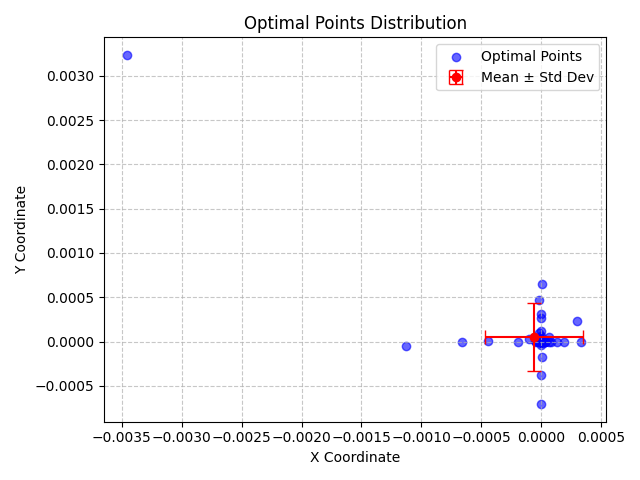

The file beside this chart, header and first rows:
X, Y, X_Std, Y_Std
-4.56875249800924e-05, -2.3436071293226592e-06, 0.0004122, 0.00038
-9.755345981163495e-05, 2.378793601691149e-05, 0.0004122, 0.00038
6.473042834480216e-06, -1.1052537970034692e-09, 0.0004122, 0.00038
-3.585777911241619e-10, 6.587201747477865e-05, 0.0004122, 0.00038
4.730365854521187e-12, 4.665374578432198e-11, 0.0004122, 0.00038
-5.736653716193031e-06, -2.0108121168024406e-09, 0.0004122, 0.00038
-5.13015706319871e-07, -1.1135391807447984e-07, 0.0004122, 0.00038
6.65085344654189e-05, 4.879862185991434e-05, 0.0004122, 0.00038
-1.788734269211423e-05, 2.2661690275582917e-10, 0.0004122, 0.00038
-2.0048883870867557e-09, -3.450135208573832e-06, 0.0004122, 0.00038
-2.7996150865976666e-06, -1.9825589526682714e-06, 0.0004122, 0.00038
-7.26504492358403e-10, -3.343235229935257e-08, 0.0004122, 0.00038
1.439885163962336e-09, 1.7609292367392325e-10, 0.0004122, 0.00038
-4.009482579715914e-09, -4.095477369162662e-09, 0.0004122, 0.00038
2.7759914021042064e-05, -4.01742677692745e-06, 0.0004122, 0.00038
-0.0006618, -2.5389508784741602e-06, 0.0004122, 0.00038
-2.6356364654891735e-05, -9.317401027788694e-06, 0.0004122, 0.00038
-7.727453047823853e-09, -1.352819398568135e-07, 0.0004122, 0.00038
4.121550330592458e-06, -2.9973027607719366e-06, 0.0004122, 0.00038
0.0003361, 6.698302027618206e-09, 0.0004122, 0.00038
6.839196260764885e-09, 6.406361627103864e-09, 0.0004122, 0.00038
5.361181810841372e-10, 0.0002657, 0.0004122, 0.00038
-6.720909286310982e-09, 7.45173766732729e-09, 0.0004122, 0.00038
9.891224441942674e-10, -2.2074281252823513e-06, 0.0004122, 0.00038
4.279428109091361e-06, -1.2714336229739594e-09, 0.0004122, 0.00038
-1.5795034424841906e-08, 2.174575023377885e-09, 0.0004122, 0.00038
1.2914818536207068e-06, 5.673393923023574e-10, 0.0004122, 0.00038
6.370997386820977e-05, 1.144528589351841e-07, 0.0004122, 0.00038
4.589742250880044e-11, 5.147650090030042e-09, 0.0004122, 0.00038
4.188610560847128e-06, -0.000179, 0.0004122, 0.00038
1.895153808734244e-08, -4.882131308262325e-10, 0.0004122, 0.00038
9.838444055789179e-06, 4.757730318747181e-07, 0.0004122, 0.00038
-6.507959277512044e-10, -7.791073228482333e-11, 0.0004122, 0.00038
9.620750791844584e-07, 4.38126775635689e-05, 0.0004122, 0.00038
2.7101562880496757e-08, -0.0007085, 0.0004122, 0.00038
-9.861853538699728e-12, 2.4374412425654745e-08, 0.0004122, 0.00038
3.7204585494360987e-10, 4.705726813339795e-06, 0.0004122, 0.00038
2.433399226992122e-09, 6.362594771427162e-07, 0.0004122, 0.00038
3.4277737577118967e-05, 5.434383734908305e-10, 0.0004122, 0.00038
3.031409877234754e-05, -1.0045295619707489e-09, 0.0004122, 0.00038
0.0001911, -1.6002484714358761e-10, 0.0004122, 0.00038
0.0001321, -1.3370195830933418e-09, 0.0004122, 0.00038
1.793574319121396e-09, -1.5853418698360216e-06, 0.0004122, 0.00038
1.4463240180195597e-05, 1.9514126935285512e-07, 0.0004122, 0.00038
-1.742280249805483e-06, 2.1857076130314635e-07, 0.0004122, 0.00038
-0.003459, 0.003238, 0.0004122, 0.00038
1.820049753524747e-05, -1.987433076410433e-06, 0.0004122, 0.00038
9.972138492032531e-06, 0.0006474, 0.0004122, 0.00038
5.08253411865087e-10, -2.4942538127334744e-07, 0.0004122, 0.00038
-1.3406080983159391e-05, 9.559916404328607e-05, 0.0004122, 0.00038
-5.609465635075919e-09, -2.177333910540256e-08, 0.0004122, 0.00038
-1.163272576198543e-09, 0.0003093, 0.0004122, 0.00038
2.1024057209854754e-08, -0.0003757, 0.0004122, 0.00038
4.6924152297118823e-07, 1.0212303962039556e-06, 0.0004122, 0.00038
-5.448234892497581e-07, 1.0306487258270553e-09, 0.0004122, 0.00038
-4.9423295212882234e-05, 2.8983609540314796e-06, 0.0004122, 0.00038
-1.7302342893316786e-05, 0.0004682, 0.0004122, 0.00038
-4.920323346682979e-10, 1.1870102205039707e-09, 0.0004122, 0.00038
-9.402074074439212e-10, -3.842732578183157e-10, 0.0004122, 0.00038
3.0409830555871176e-05, 6.152457440587858e-10, 0.0004122, 0.00038
... 22 more rows
